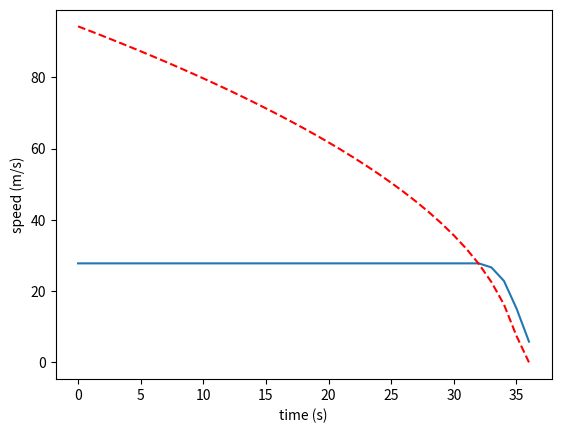

This figure's Python source:
import matplotlib.pyplot as plt
import numpy


def compute_maximum_speed(max_deceleration, current_speed, distance):
    max_deceleration = abs(max_deceleration)  # Make sure deceleration is positive

    if distance <= 0:
        return 0  # No distance to cover, so no speed is required

    time_to_stop = abs(current_speed / max_deceleration)  # Time required to stop
    stopping_distance = max(0, 0.5 * max_deceleration * time_to_stop**2)  # Distance covered while stopping

    remaining_distance = distance - stopping_distance
    max_speed = (2 * max_deceleration * remaining_distance + current_speed**2) ** 0.5

    return max_speed


def compute_correlation_coefficient(last_speeds):
    if numpy.std(last_speeds) == 0:
        return 0
    else:
        return numpy.corrcoef(last_speeds, range(len(last_speeds)))[0, 1]


# simulate the maximum speed of the car as a function of the distance to the next car
distance = 1000  # distance to the next car (m)
actual_speed = 27.7778  # current speed of the car (m/s)
deceleration = 4.572  # maximum deceleration of the car (m/s^2)

speeds = []
max_speeds = []
alpha = 0.01  # the maximum speed is 90% of the maximum speed
alpha2 = 0.3

last_speeds = []
n = 5

# each iteration is 0.1 second
for i in range(0, 100):
    # compute new distance based on the fact that 1 iteration is 0.1 second
    distance = distance - actual_speed

    # compute the maximum speed of the car
    max_speed = compute_maximum_speed(deceleration, actual_speed, distance)
    print("speed: " + str(actual_speed) + " max_speed: " + str(max_speed), " distance: " + str(distance))
    if actual_speed > max_speed:
        if len(last_speeds) == n:
            alpha = abs(compute_correlation_coefficient(last_speeds)) * alpha2 + (1 - alpha2) * alpha
            if alpha == 0:
                alpha = 0.01
            print("alpha: " + str(alpha), " last_speeds: " + str(last_speeds))
            actual_speed = (1 - alpha) * actual_speed + alpha * max_speed
        else:
            print("Still not enough data to compute alpha")

    last_speeds.append(actual_speed)
    if len(last_speeds) > n:
        last_speeds.pop(0)
    speeds.append(actual_speed)
    max_speeds.append(max_speed)
    if distance <= 0:
        break

# plot speeds
plt.plot(speeds)
plt.plot(max_speeds, color="red", linestyle="dashed")
plt.ylabel("speed (m/s)")
plt.xlabel("time (s)")
print("Correlation coefficient: " + str(compute_correlation_coefficient([1, 3, 2, 1])))
plt.show()
